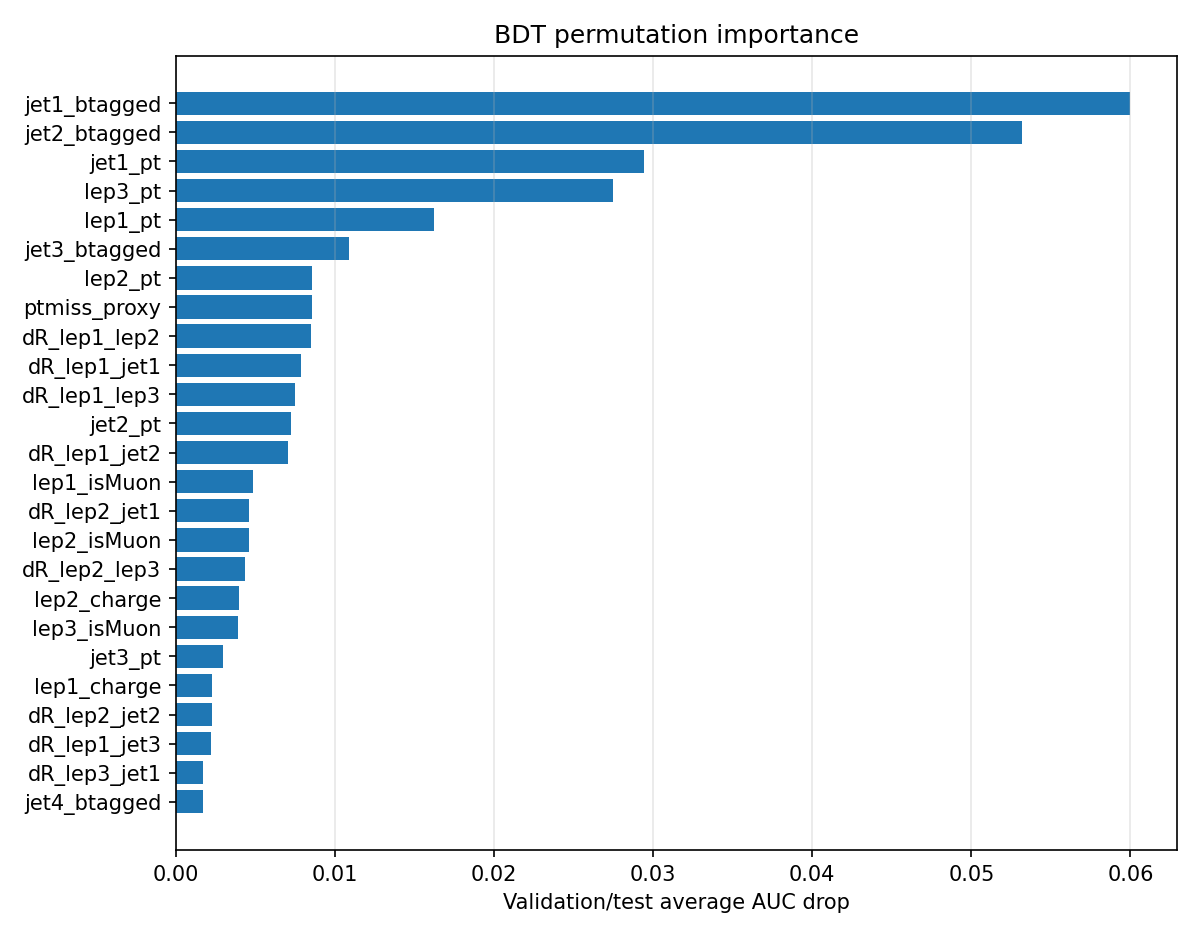

Data behind this chart, as committed beside it:
feature, mean_auc_drop
jet1_btagged, 0.05996
jet2_btagged, 0.0532
jet1_pt, 0.02945
lep3_pt, 0.02745
lep1_pt, 0.01624
jet3_btagged, 0.01087
lep2_pt, 0.008574
ptmiss_proxy, 0.008537
dR_lep1_lep2, 0.008461
dR_lep1_jet1, 0.007853
dR_lep1_lep3, 0.00746
jet2_pt, 0.007222
dR_lep1_jet2, 0.007068
lep1_isMuon, 0.004812
dR_lep2_jet1, 0.004616
lep2_isMuon, 0.004562
dR_lep2_lep3, 0.004335
lep2_charge, 0.003949
lep3_isMuon, 0.003896
jet3_pt, 0.002978
lep1_charge, 0.002275
dR_lep2_jet2, 0.002231
dR_lep1_jet3, 0.002208
dR_lep3_jet1, 0.001718
jet4_btagged, 0.001707
mt_lep3_ptmiss, 0.001529
jet1_eta, 0.00125
mt_lep1_ptmiss, 0.001244
lep1_eta, 0.001183
dR_lep3_jet2, 0.001175
lep3_charge, 0.001062
lep3_isElectron, 0.0009059
era_2022EE, 0.0008699
mt_lep2_ptmiss, 0.0008673
lep1_isElectron, 0.000859
lep3_eta, 0.0008476
jet4_pt, 0.0008399
era_2023, 0.0008171
lep2_isElectron, 0.0006208
dR_lep2_jet3, 0.0005999
jet2_eta, 0.0005916
lep2_eta, 0.0004957
dR_lep1_jet4, 0.000487
jet3_eta, 0.0003627
dR_lep3_jet3, 0.0003277
jet3_phi, 0.0003
jet5_btagged, 0.000258
lep2_phi, 0.0002265
jet4_phi, 0.0001924
era_2023BPix, 0.0001842
dR_lep3_jet4, 0.0001489
jet2_phi, 0.0001376
dR_lep2_jet4, 0.00013
era_2022, 0.0001074
era_2016preVFP, 9.293006861188502e-05
jet6_phi, 7.777583382073683e-05
era_2017, 5.707281086875238e-05
jet5_eta, 5.469267523683374e-05
ptmiss_phi_proxy, 5.160004226334447e-05
jet5_phi, 4.9723756279873577e-05
... 22 more rows
